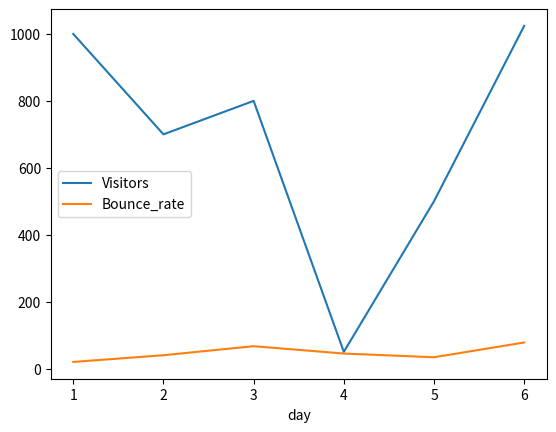

Write the Python code that produced this figure.
import pandas as pd
import matplotlib.pyplot as plt
from matplotlib import style

XYZ_web1 = {'day': [1, 2, 3, 4, 5, 6], 'Visitors':[1000, 700, 800, 50, 500, 1024], 'Bounce_rate':[20, 40, 67, 45, 34, 78]}

df1 = pd.DataFrame(XYZ_web1)

print(df1)

#Slicing
print(df1.head(2))
print(df1.tail(2))

#Merging: Merge two dataframes
XYZ_web2 = {'day': [1, 2, 3, 4, 5, 6], 'Visitors':[1000, 700, 800, 50, 500, 1024], 'Bounce_rate':[20, 40, 67, 45, 34, 78]}

df2 = pd.DataFrame(XYZ_web2)

merge1 = pd.merge(df1, df2)
print(merge1)

#if you wanna keep or remove certain columns
merge2 = pd.merge(df1, df2, on=["Visitors","day"]) # Only Vistors column will be common
print(merge2)

#Joining: joining happens with the index values
#NaN: when there is no particular value attached to particular index, it wries it as NaN(Not a Number)

dict1 ={'Index':[2001, 2002 , 2003 , 2005], 'Visitors':[1000, 700, 800, 50]}
dict2 = {'Indexw': [2003, 2006, 2004, 2010], 'Visitorsw':[1000, 700, 800, 50]}

ff1 = pd.DataFrame(dict1)
ff2 = pd.DataFrame(dict2)

joined = ff1.join(ff2)
print(joined)

#changing the index and column headers
#df1.set_index(['day','Visitors'], inplace=True)
df1.set_index('day', inplace=True)
print(df1)

df1.plot()
plt.show()

